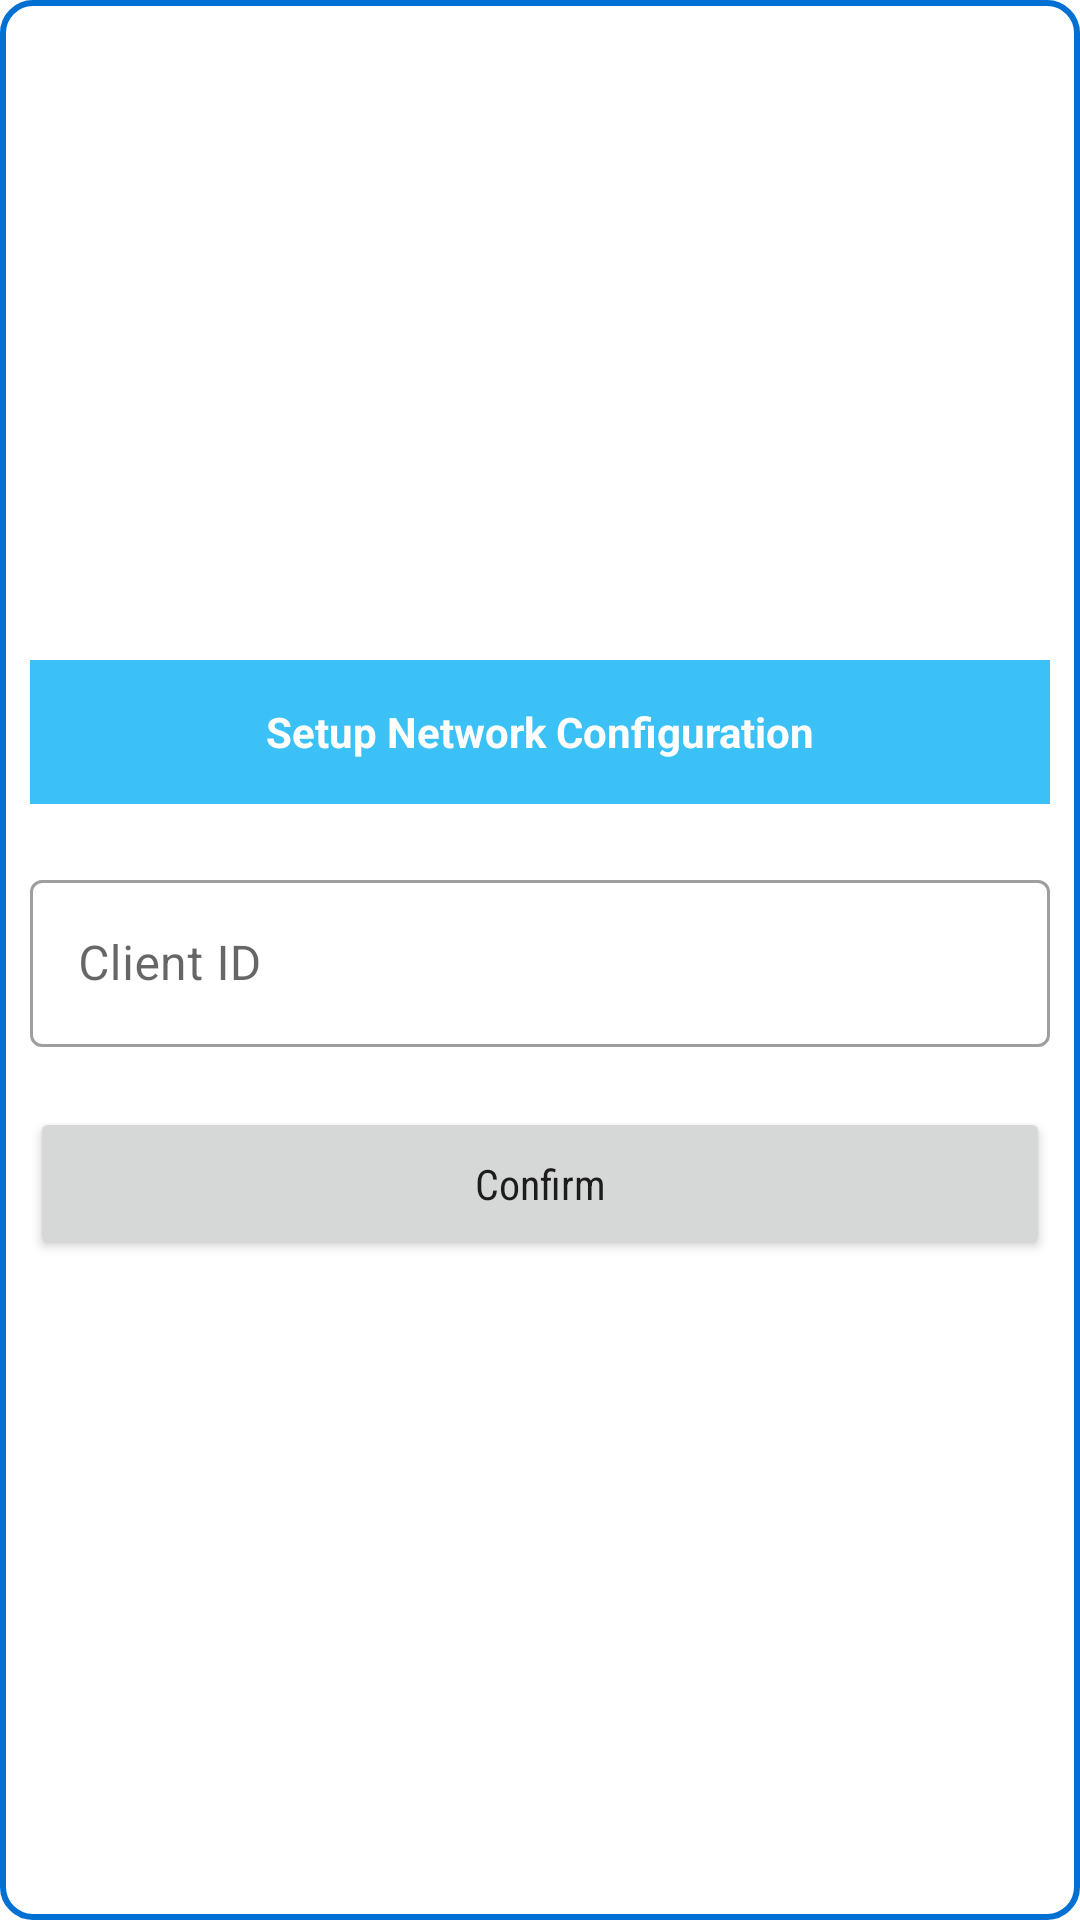

Produce the Android XML layout that renders to this screen, including the resource entries it uses.
<!-- AndroidManifest.xml: application theme Theme.RRMoB -->
<!-- res/layout/fragment_client.xml -->
<?xml version="1.0" encoding="utf-8"?>
<androidx.constraintlayout.widget.ConstraintLayout xmlns:android="http://schemas.android.com/apk/res/android"
    xmlns:app="http://schemas.android.com/apk/res-auto"
    xmlns:tools="http://schemas.android.com/tools"
    android:layout_width="match_parent"
    android:layout_height="match_parent"
    android:layout_margin="10dp"
    android:background="@drawable/layout_bg_round_conor">

    <LinearLayout
        android:layout_width="0dp"
        android:layout_height="wrap_content"
        android:orientation="vertical"
        app:layout_constraintBottom_toBottomOf="parent"
        app:layout_constraintEnd_toEndOf="parent"
        app:layout_constraintStart_toStartOf="parent"
        app:layout_constraintTop_toTopOf="parent">

        <TextView
            android:id="@+id/textView2"
            android:layout_width="match_parent"
            android:layout_height="48dp"
            android:layout_margin="10dp"
            android:background="@color/purple_500"
            android:gravity="center"
            android:text="Setup Network Configuration"
            android:textColor="@color/white"
            android:textSize="14sp"
            android:textStyle="bold" />

        <com.google.android.material.textfield.TextInputLayout
            android:id="@+id/clientId"
            style="@style/Widget.MaterialComponents.TextInputLayout.OutlinedBox"
            android:layout_width="match_parent"
            android:layout_height="wrap_content"
            android:layout_gravity="center"
            android:layout_margin="10dp"
            android:enabled="true"
            android:hint="Client ID">

            <com.google.android.material.textfield.TextInputEditText
                android:id="@+id/clientId_view"
                android:layout_width="match_parent"
                android:layout_height="wrap_content"
                android:inputType="text"
                android:textColor="@color/purple_500" />
        </com.google.android.material.textfield.TextInputLayout>

        <Spinner
            android:id="@+id/clientspinner"
            android:layout_width="match_parent"
            android:layout_height="48dp"
            android:layout_margin="10dp"
            android:visibility="gone"
            tools:ignore="SpeakableTextPresentCheck" />

        <Button
            android:id="@+id/btnclient"
            android:layout_width="match_parent"
            android:layout_height="wrap_content"
            android:layout_gravity="center"
            android:layout_margin="10dp"
            android:fontFamily="sans-serif-condensed"
            android:padding="16dp"
            android:text="Confirm"
            android:textAllCaps="false"
            android:textStyle="normal" />
    </LinearLayout>

</androidx.constraintlayout.widget.ConstraintLayout>
<!-- resources referenced by this layout -->
<resources>
  <color name="purple_500">#3BC1F6</color>
  <color name="white">#FFFFFFFF</color>
  <!-- drawable layout_bg_round_conor (drawable-v24) -->
  <?xml version="1.0" encoding="UTF-8"?>
  <shape xmlns:android="http://schemas.android.com/apk/res/android">
      <solid android:color="#FFFFFF"/>
      <stroke android:width="2dp" android:color="#0070D3" />
      <corners android:radius="10dp"/>
      <padding android:left="0dp" android:top="0dp" android:right="0dp" android:bottom="0dp" />
  </shape>
  <style name="Theme.RRMoB" parent="Theme.MaterialComponents.DayNight.NoActionBar">
          
          <item name="colorPrimary">@color/purple_500</item>
          <item name="colorPrimaryVariant">@color/purple_700</item>
          <item name="colorOnPrimary">@color/white</item>
          
          <item name="colorSecondary">@color/teal_200</item>
          <item name="colorSecondaryVariant">@color/teal_700</item>
          <item name="colorOnSecondary">@color/black</item>
          
          <item name="android:statusBarColor" tools:targetApi="l">?attr/colorPrimaryVariant</item>
          
      </style>
  <color name="purple_700">#0252CA</color>
  <color name="teal_200">#3BC1F6</color>
  <color name="teal_700">#BBF7FF</color>
  <color name="black">#FF000000</color>
</resources>
